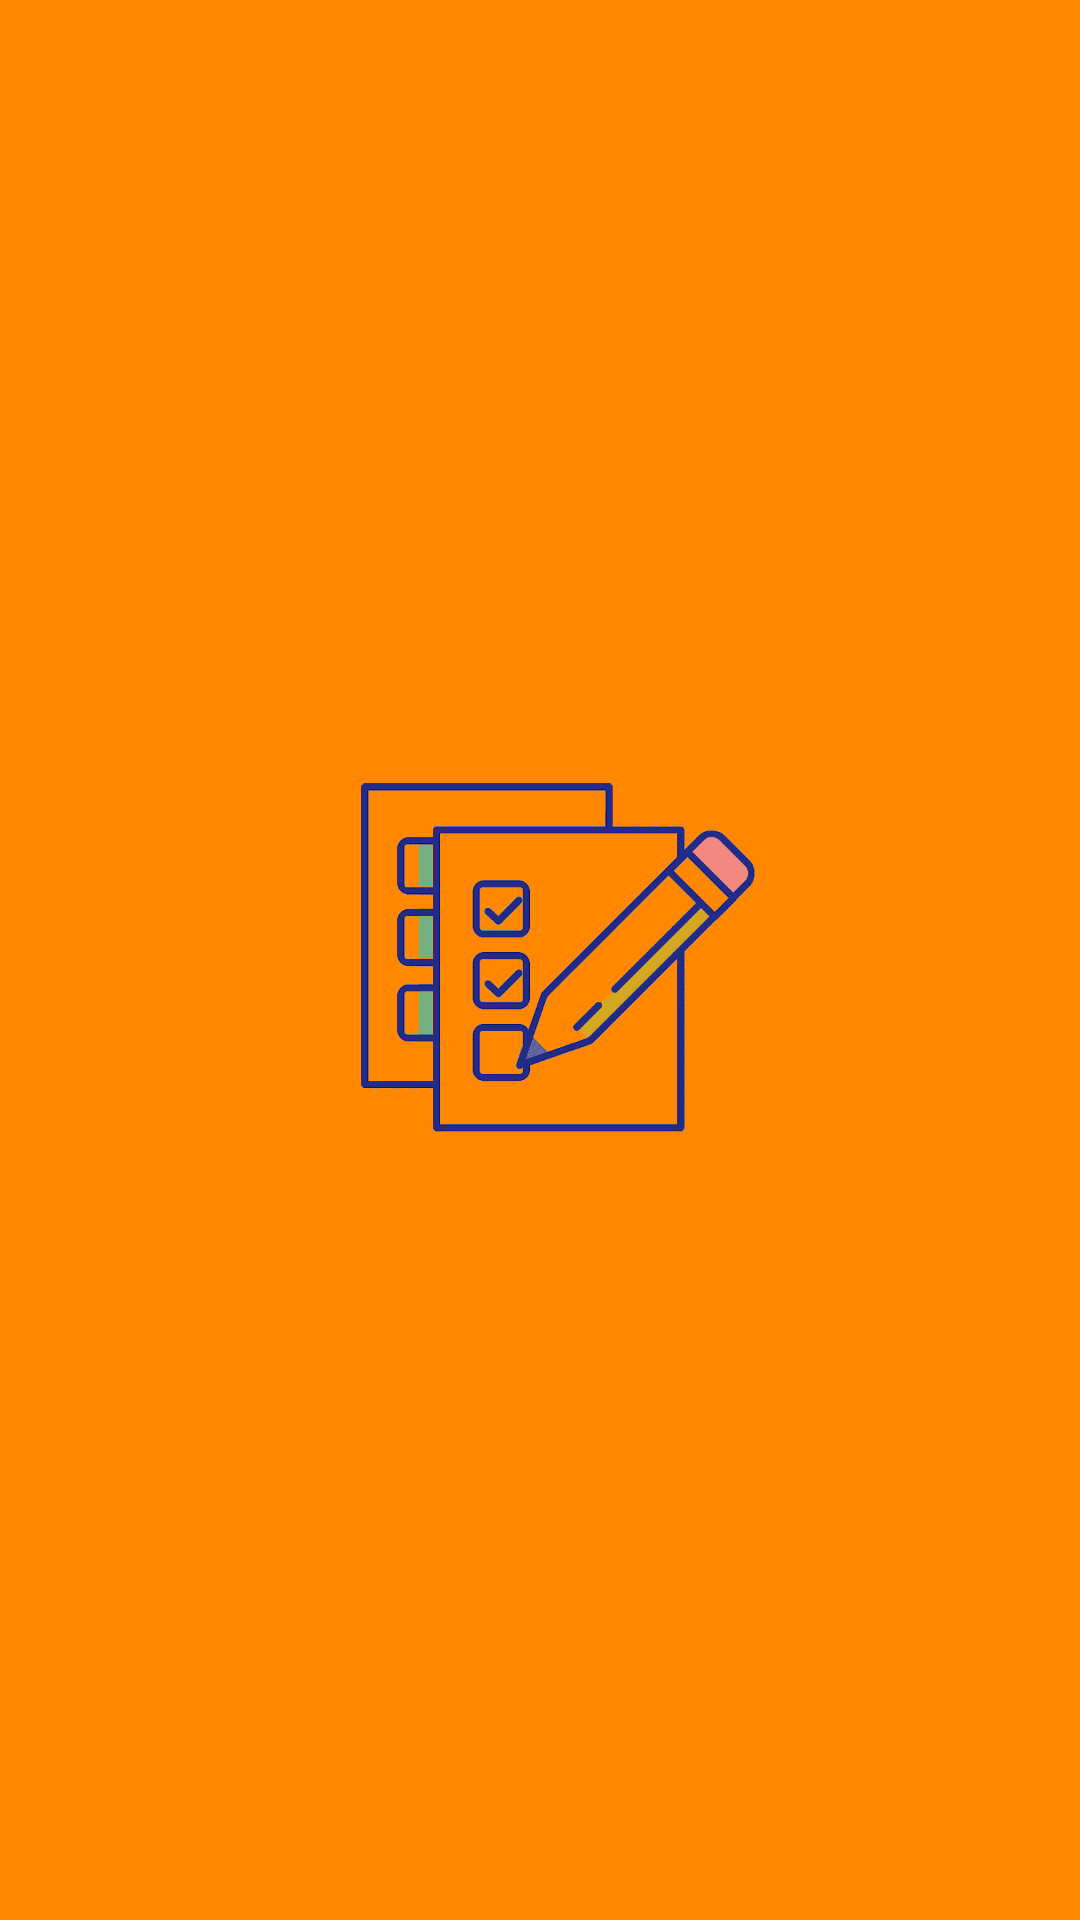

The Android layout XML behind this screen, and the referenced resources:
<!-- AndroidManifest.xml: application theme Theme.JustDoIT -->
<!-- res/layout/activity_splash.xml -->
<?xml version="1.0" encoding="utf-8"?>
<RelativeLayout xmlns:android="http://schemas.android.com/apk/res/android"
    android:layout_width="match_parent"
    android:layout_height="match_parent"
    android:background="@android:color/holo_orange_dark"
     >

    <ImageView
        android:layout_width="200dp"
        android:layout_height="200dp"
        android:src="@drawable/a"
        android:layout_centerInParent="true"
        >

    </ImageView>
</RelativeLayout>
<!-- resources referenced by this layout -->
<resources>
  <!-- drawable a: png bitmap (drawable, 33875 bytes) -->
  <style name="Theme.JustDoIT" parent="Theme.MaterialComponents.DayNight.DarkActionBar">
          
          <item name="colorPrimary">@color/purple_500</item>
          <item name="colorPrimaryVariant">@color/purple_700</item>
          <item name="colorOnPrimary">@color/white</item>
          
          <item name="colorSecondary">@color/teal_200</item>
          <item name="colorSecondaryVariant">@color/teal_700</item>
          <item name="colorOnSecondary">@color/black</item>
          
          <item name="android:statusBarColor" tools:targetApi="l">?attr/colorPrimaryVariant</item>
          
      </style>
  <color name="purple_500">#FF6200EE</color>
  <color name="purple_700">#FF3700B3</color>
  <color name="white">#FFFFFFFF</color>
  <color name="teal_200">#FF03DAC5</color>
  <color name="teal_700">#FF018786</color>
  <color name="black">#FF000000</color>
</resources>
